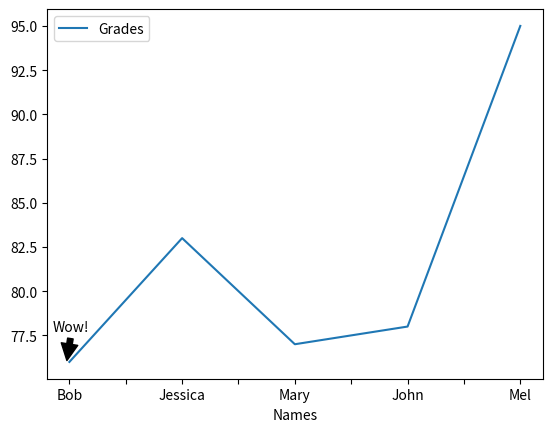

Python code for this plot:
#Your Turn
# Take the dataset and add an annotation to
# Bob's 76 that says “Wow!”]

import pandas as pd
names = ['Bob','Jessica','Mary','John','Mel']
grades = [76,83,77,78,95]
GradeList = zip(names,grades)
df = pd.DataFrame(data = GradeList,
columns=['Names', 'Grades'])
get_ipython().run_line_magic('matplotlib', 'inline')

import matplotlib.pyplot as plt
df = df.set_index(df['Names'])
df.plot()

# what we want the annotation to say
displayText = "Wow!"
xloc = 0.04
# as Bob is the only one with a 76
# 76 is the grade value we're looking for
yloc = 76
xtext = -10
ytext = 22
plt.annotate(displayText,xy=(xloc, yloc),xytext=(xtext,ytext),xycoords=('axes fraction', 'data'),
             textcoords='offset points', arrowprops=dict(facecolor='black',shrink=0.05))
